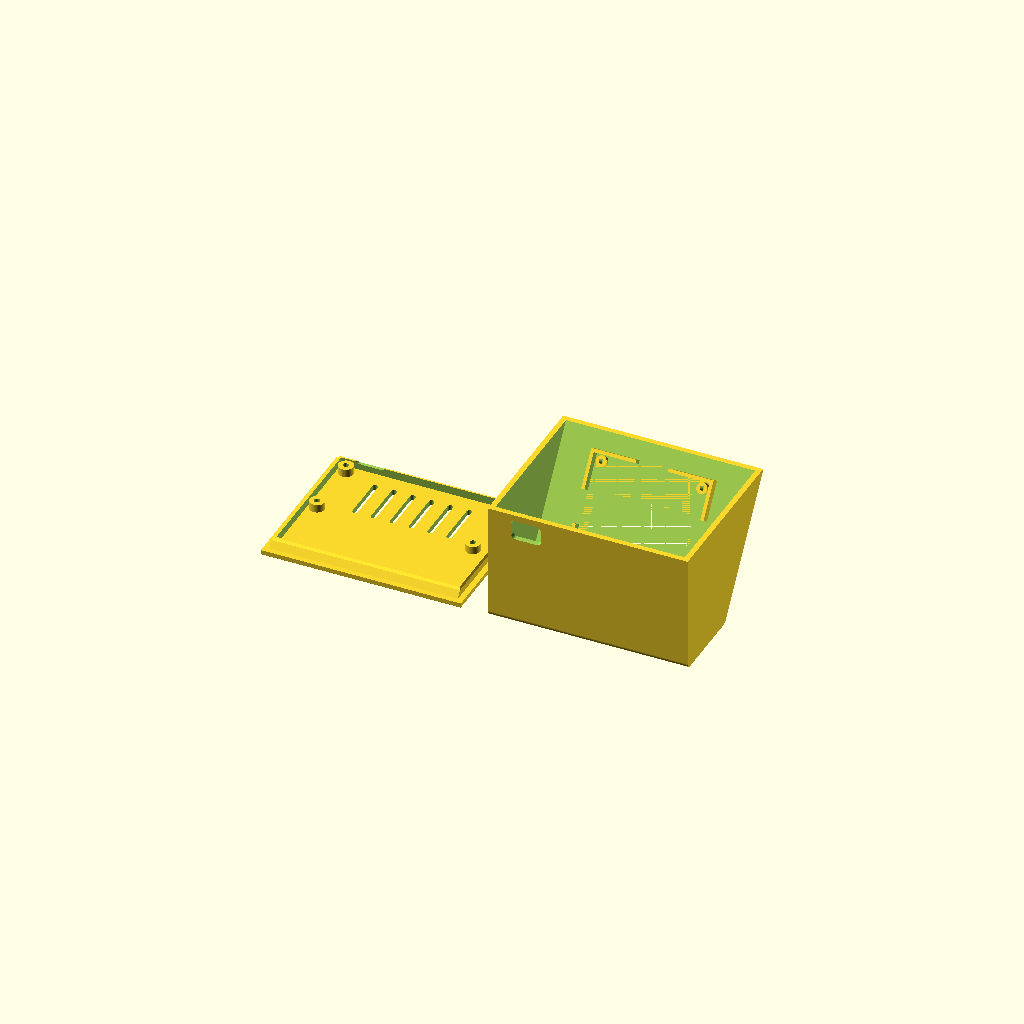
Cell 1 — every parameter at its default value.
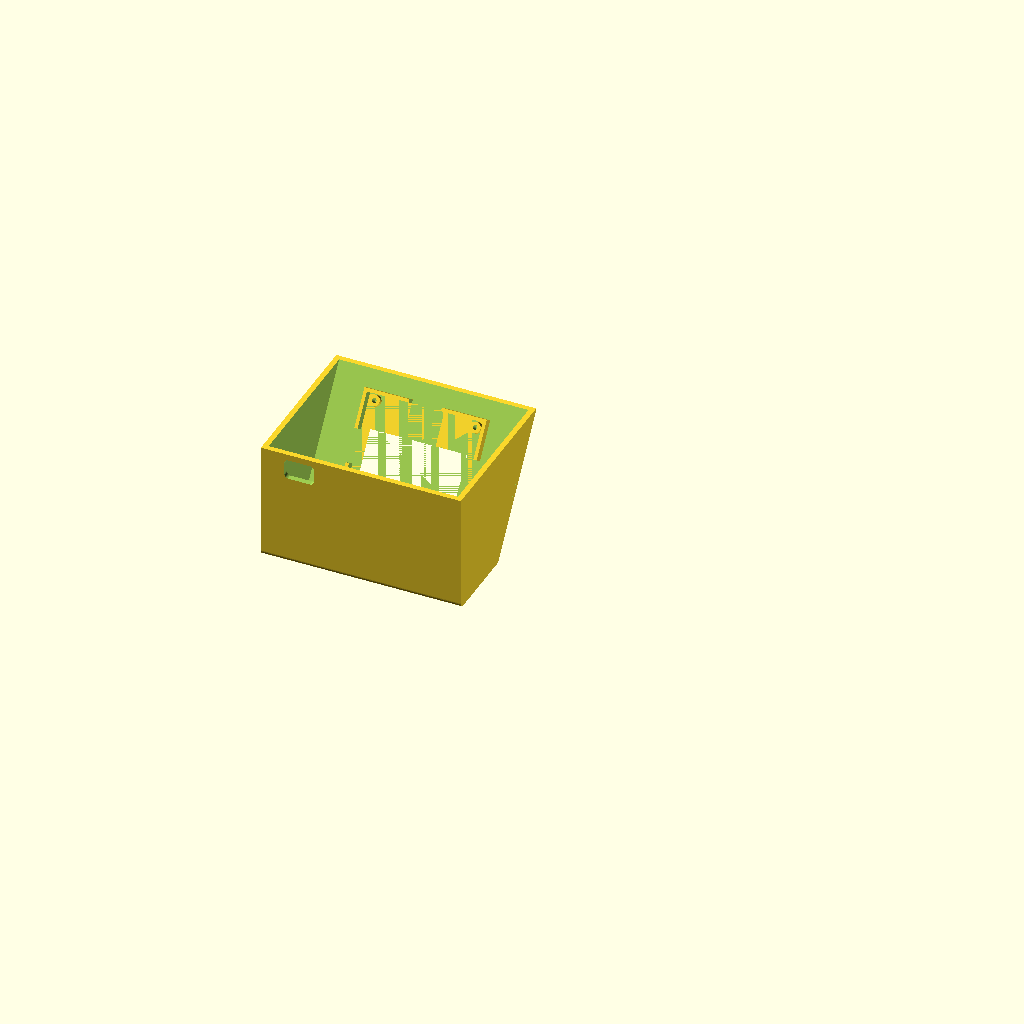
Cell 2 — part set to "body", the other parameters unchanged.
One fixed orthographic camera (rotation 55°, 0°, 25°; colour scheme Cornfield) for every cell.
The OpenSCAD source (3Dprint/pizero_oled154_case.scad):
// =====================================================================
//  Raspberry Pi Zero + 1.54" 7-pin SPI OLED (SSD1309) desk case
//
//  Wedge-shaped case: the display sits in the slanted front face, which
//  leans back like a monitor (face_angle = angle between table and screen).
//  The Pi lies flat on the bottom plate behind the display, power port
//  facing the back. Open space between display and Pi for the wiring.
//
//  Two parts:
//    BODY  - shell with the display mount and window (print upside down,
//            flat top on the bed; the window top edge is a ~40 mm bridge)
//    PLATE - bottom plate with the Pi standoffs, press-fits into the body
//
//  part = "print"    -> both parts laid out for printing
//  part = "assembly" -> assembled, with ghosted Pi + display
// =====================================================================

/* [Part to render] */
part = "print"; // [print, body, plate, assembly]

/* [Shape] */
face_angle = 125;   // angle between table and screen, 90 = upright, 125 = leaning back 35°
cable_gap  = 10;    // extra free space between display back and Pi, for wiring
pi_parts_h = 12;    // height of Pi header + wire stubs (used to keep clear of the display)

/* [General] */
wall      = 2.0;   // wall thickness (also the thickness in front of the display)
floor_t   = 2.0;   // bottom plate thickness
cl        = 1.2;   // clearance between boards and inner walls
fit       = 0.1;  // plate-lip fit tolerance per side (increase if too tight)
lip_h     = 3.0;   // how high the plate lip reaches into the body
lip_t     = 1.2;   // lip thickness
vents     = true;  // ventilation slots in the plate

/* [Raspberry Pi Zero] */
pi_w   = 65;
pi_d   = 30;
pi_t   = 1.4;
pi_standoff_h = 3.0;   // space under the Pi
pi_standoff_d = 5.5;
pi_screw_d    = 2.2;   // pilot hole for M2.5 self-tapping screws
// Connector positions measured from the Pi's corner with the ports edge at y = 0
hdmi_x = 12.4;
usb_x  = 41.4;   // micro-USB data (OTG)
pwr_x  = 54.0;   // micro-USB power
sd_y   = 16.9;   // SD card centre on the short edge
conn_z = 1.6;    // connector centre height above PCB top
hdmi_cut = [15, 8];    // cutout w x h (sized for cable overmold)
usb_cut  = [11, 7.5];
sd_cut   = [14, 4];
sd_overhang = 3;       // how far an inserted card sticks out past the PCB
// Which openings to cut (power input is always open, in the back wall)
hdmi_port = false;     // mini-HDMI
usb_port  = false;     // micro-USB data (OTG)
sd_port   = false;     // SD card slot (card must be inserted before closing)
cam_slot  = false;     // slot for camera ribbon
cam_y    = 15;
cam_cut  = [18, 3];

/* [Display] */
disp_w = 42.5;    // display PCB width  (horizontal)
disp_d = 37.3;    // display PCB height (along the slant)
disp_t = 1.6;     // display PCB thickness
disp_total_t = 5.4;   // whole module incl. glass and parts on the back
glass_w = 42.5;   // OLED glass panel size
glass_d = 27.3;
glass_h = 1.7;    // glass thickness (glass rests against the front wall)
glass_off  = [0, 0];  // glass centre offset from PCB centre (+y = towards top of PCB)
active_w = 36;        // visible area width
active_d = 18;        // visible area height
active_left = 3.0;    // visible area distance from the left glass edge
active_top  = 2.5;    // visible area distance from the top glass edge
// visible area centre offset from glass centre
active_off = [active_left + active_w/2 - glass_w/2,
              glass_d/2 - active_top - active_d/2];
window_margin = 0.0;  // extra window size around the visible area
// Display mounting holes: centre-to-centre spacing, centred on the board
disp_hole_spacing = [37.5, 33.1];   // left-right, top-bottom
disp_standoff_d = 4.0;     // shrunk automatically if it would touch the glass
disp_screw_d    = 1.7;     // pilot for M2 self-tapping screws
disp_fit = 0.3;            // gap around display PCB in the locating frame
frame_t  = 1.2;            // locating frame wall

/* [Print tuning] */
ef   = 0.4;    // bottom-edge chamfer on the plate (elephant's foot)
lead = 0.6;    // lead-in chamfer on top of the plate lip

/* [Hidden] */
$fn = 48;
eps = 0.01;
t = face_angle - 90;       // lean-back angle from vertical

// ---------------- derived dimensions ----------------
sd_room = sd_port ? 0 : sd_overhang;
frame_h = glass_h + disp_t;
frame_d = disp_d + 2*(disp_fit + frame_t);      // frame size along the slant
frame_w = disp_w + 2*(disp_fit + frame_t);

IL = max(pi_w + sd_room, frame_w) + 2*cl;       // inner width (x)

s0  = lip_h / cos(t) + 3;                        // slant position of frame bottom
s_c = s0 + frame_d / 2;                          // display centre along the slant
L   = s0 + frame_d + frame_h + cl;               // inner slant length (incl. rib chamfer)
IH  = L * cos(t);                                // inner height

// Pi: front edge (GPIO side) kept behind the display back + cable gap
y_pf  = pi_parts_h * tan(t) + disp_total_t / cos(t) + cable_gap;
D_bot = y_pf + pi_d + cl;                        // inner depth at the floor
D_top = D_bot - IH * tan(t);                     // inner depth at the top

pi_x = (IL - pi_w - sd_room) / 2;                // card room on the right
pcb_bot = pi_standoff_h;
pcb_top = pcb_bot + pi_t;

dcx = IL / 2;                                    // display centre (x)
dx0 = dcx - disp_w / 2;                          // display PCB corner (face coords)
dy0 = s_c - disp_d / 2;

hx0 = (disp_w - disp_hole_spacing[0]) / 2;
hy0 = (disp_d - disp_hole_spacing[1]) / 2;
disp_holes = [[hx0, hy0], [disp_w - hx0, hy0],
              [hx0, disp_d - hy0], [disp_w - hx0, disp_d - hy0]];
glass_bot_y = (disp_d - glass_d) / 2 + glass_off[1];
glass_top_y = glass_bot_y + glass_d;
standoff_d = min(disp_standoff_d,
                 2 * (glass_bot_y - hy0 - 0.3),
                 2 * ((disp_d - hy0) - glass_top_y - 0.3));

assert(t >= 0 && t <= 40, "face_angle should be between 90 and 130");
assert(standoff_d > disp_screw_d + 1, "glass_off leaves too little board for the screw posts");
assert(D_top > 5, "top of the case would be too shallow - increase cable_gap");

echo(str("Outer size: ", IL + 2*wall, " wide x ", D_bot + 2*wall, " deep x ",
         floor_t + IH + wall, " high (mm)"));

// Pi coordinates (ports edge = y 0) -> world, Pi rotated 180° so ports face back
function pw(p) = [pi_x + pi_w - p[0], D_bot - cl - p[1]];
pi_holes = [[3.5, 3.5], [61.5, 3.5], [3.5, 26.5], [61.5, 26.5]];

// ---------------- helpers ----------------
// extrude a 2D (y,z) profile along x
module xextrude(x0, len) {
    multmatrix([[0, 0, 1, x0], [1, 0, 0, 0], [0, 1, 0, 0]]) linear_extrude(len) children();
}

// local frame of the slanted face: x = across, y = up the slant,
// z = outward normal; z = 0 is the inner surface of the front wall
module face_frame() {
    multmatrix([[1, 0, 0, 0],
                [0, sin(t), -cos(t), 0],
                [0, cos(t),  sin(t), 0]]) children();
}

module inner_profile(ext = 0) {
    polygon([[-ext*tan(t), -ext], [IH*tan(t), IH], [D_bot, IH], [D_bot, -ext]]);
}

module slot_y(w, h, len, r = 1.5) {   // rounded slot along +y, centred in x/z
    rr = min(r, h/2 - eps, w/2 - eps);
    hull() for (sx = [-1, 1], sz = [-1, 1])
        translate([sx*(w/2 - rr), 0, sz*(h/2 - rr)])
            rotate([-90, 0, 0]) cylinder(r = rr, h = len);
}

module slot_x(w, h, len, r = 1.5) {   // rounded slot along +x, centred in y/z
    rr = min(r, h/2 - eps, w/2 - eps);
    hull() for (sy = [-1, 1], sz = [-1, 1])
        translate([0, sy*(w/2 - rr), sz*(h/2 - rr)])
            rotate([0, 90, 0]) cylinder(r = rr, h = len);
}

// ---------------- display mount (face coordinates) ----------------
module display_adds() {
    fw = disp_w + 2*disp_fit;
    fd = disp_d + 2*disp_fit;
    // locating frame with wire / clip gaps in the middle of each side
    s_out = s_c + fd/2 + frame_t;   // outer face of the top rib
    translate([0, 0, -frame_h])
        difference() {
            union() {
                translate([dcx - fw/2 - frame_t, s_c - fd/2 - frame_t, 0])
                    cube([fw + 2*frame_t, fd + 2*frame_t, frame_h + eps]);
                // 45° chamfer under the top rib: it faces down when the body is
                // printed upside down, so it must not be a flat ledge
                xextrude(dcx - fw/2 - frame_t, fw + 2*frame_t)
                    polygon([[s_out - eps, 0], [s_out - eps, frame_h + eps],
                             [s_out + frame_h, frame_h + eps]]);
            }
            translate([dcx - fw/2, s_c - fd/2, -1]) cube([fw, fd, frame_h + 2]);
            translate([dcx - 6, s_c - 50, -1]) cube([12, 100, frame_h + 1]);
            translate([dcx - 60, s_c - 6, -1]) cube([120, 12, frame_h + 1]);
        }
    // screw posts, the glass rests against the wall between them
    for (h = disp_holes)
        translate([dx0 + h[0], dy0 + h[1], -glass_h])
            cylinder(d = standoff_d, h = glass_h + eps);
}

module display_cuts() {
    aw = active_w + 2*window_margin;
    ad = active_d + 2*window_margin;
    acx = dcx + glass_off[0] + active_off[0];
    acy = s_c + glass_off[1] + active_off[1];
    for (h = disp_holes)
        translate([dx0 + h[0], dy0 + h[1], -glass_h - 1])
            cylinder(d = disp_screw_d, h = glass_h + wall - 0.6 + 1);
    // chamfered viewing window
    hull() {
        translate([acx - aw/2, acy - ad/2, -eps]) cube([aw, ad, eps]);
        translate([acx - aw/2 - wall, acy - ad/2 - wall, wall]) cube([aw + 2*wall, ad + 2*wall, eps]);
    }
}

// ---------------- port cutouts (world coordinates) ----------------
module port_cuts() {
    z = pcb_top + conn_z;
    yb = D_bot - cl - 0.5;          // from inside, through the back wall
    len = cl + wall + 1;
    translate([pw([pwr_x, 0])[0], yb, z]) slot_y(usb_cut[0], usb_cut[1], len);
    if (usb_port)
        translate([pw([usb_x, 0])[0], yb, z]) slot_y(usb_cut[0], usb_cut[1], len);
    if (hdmi_port)
        translate([pw([hdmi_x, 0])[0], yb, z]) slot_y(hdmi_cut[0], hdmi_cut[1], len);
    if (sd_port)    // right wall
        translate([pi_x + pi_w - 1, pw([0, sd_y])[1], pcb_top + 0.8])
            slot_x(sd_cut[0], sd_cut[1], IL - pi_x - pi_w + wall + 2);
    if (cam_slot)   // left wall
        translate([-wall - 0.5, pw([0, cam_y])[1], pcb_top + 1])
            slot_x(cam_cut[0], cam_cut[1], wall + pi_x + 1.5, 1);
}

// ---------------- BODY ----------------
module body() {
    difference() {
        union() {
            difference() {
                intersection() {
                    xextrude(-wall, IL + 2*wall) offset(r = wall) inner_profile(0);
                    translate([-500, -500, 0]) cube(1000);
                }
                xextrude(0, IL) inner_profile(1);
            }
            face_frame() display_adds();
        }
        face_frame() display_cuts();
        port_cuts();
    }
}

// ---------------- PLATE ----------------
module plate() {
    difference() {
        union() {
            // floor, with a small bottom chamfer against elephant's foot
            hull() {
                translate([-wall + ef, -wall + ef, -floor_t])
                    cube([IL + 2*wall - 2*ef, D_bot + 2*wall - 2*ef, eps]);
                translate([-wall, -wall, -floor_t + ef])
                    cube([IL + 2*wall, D_bot + 2*wall, floor_t - ef]);
            }
            // lip, front side follows the slant of the face, chamfered top edge
            // as a lead-in so the body slides on easily
            difference() {
                hull() {
                    xextrude(fit, IL - 2*fit)
                        polygon([[fit, 0], [fit + (lip_h - lead)*tan(t), lip_h - lead],
                                 [D_bot - fit, lip_h - lead], [D_bot - fit, 0]]);
                    xextrude(fit + lead, IL - 2*fit - 2*lead)
                        polygon([[fit + lip_h*tan(t) + lead, lip_h - eps], [fit + lip_h*tan(t) + lead, lip_h],
                                 [D_bot - fit - lead, lip_h], [D_bot - fit - lead, lip_h - eps]]);
                }
                xextrude(fit + lip_t, IL - 2*fit - 2*lip_t)
                    polygon([[fit + lip_t - tan(t), -1], [fit + lip_t + (lip_h + 1)*tan(t), lip_h + 1],
                             [D_bot - fit - lip_t, lip_h + 1], [D_bot - fit - lip_t, -1]]);
            }
            for (h = pi_holes)
                translate([pw(h)[0], pw(h)[1], -eps])
                    cylinder(d = pi_standoff_d, h = pi_standoff_h + eps);
        }
        for (h = pi_holes)
            translate([pw(h)[0], pw(h)[1], -floor_t + 0.6])
                cylinder(d = pi_screw_d, h = floor_t + pi_standoff_h);
        if (vents)
            for (x = [14 : 7 : 49])
                hull() for (y = [7, 23])
                    translate([pw([x, y])[0], pw([x, y])[1], -floor_t - 1]) cylinder(d = 2, h = floor_t + 2);
        port_cuts();   // keeps the lip out of the plug openings
    }
}

// ---------------- ghost parts for assembly view ----------------
module ghosts() {
    %translate([pi_x, D_bot - cl - pi_d, pcb_bot]) cube([pi_w, pi_d, pi_t]);
    %face_frame() {
        translate([dx0, dy0, -frame_h]) cube([disp_w, disp_d, disp_t]);
        translate([dcx + glass_off[0] - glass_w/2, s_c + glass_off[1] - glass_d/2, -glass_h])
            cube([glass_w, glass_d, glass_h]);
    }
}

// ---------------- output ----------------
module body_print() { translate([0, D_bot, IH + wall]) rotate([180, 0, 0]) body(); }
module plate_print() { translate([0, 0, floor_t]) plate(); }

if (part == "body") {
    body_print();
} else if (part == "plate") {
    plate_print();
} else if (part == "assembly") {
    color("SteelBlue") plate();
    color("LightGray", 0.6) body();
    ghosts();
} else {
    plate_print();
    translate([IL + 2*wall + 10, 0, 0]) body_print();
}
Customizer parameters (derived from the source; name, type, default, range or options):
part: string, default "print", options "print", "body", "plate", "assembly"
face_angle: number, default 125
cable_gap: number, default 10
pi_parts_h: number, default 12
wall: number, default 2
floor_t: number, default 2
cl: number, default 1.2
fit: number, default 0.1
lip_h: number, default 3
lip_t: number, default 1.2
vents: bool, default true
pi_w: number, default 65
pi_d: number, default 30
pi_t: number, default 1.4
pi_standoff_h: number, default 3
pi_standoff_d: number, default 5.5
pi_screw_d: number, default 2.2
hdmi_x: number, default 12.4
usb_x: number, default 41.4
pwr_x: number, default 54
sd_y: number, default 16.9
conn_z: number, default 1.6
hdmi_cut: vector, default [15, 8]
usb_cut: vector, default [11, 7.5]
sd_cut: vector, default [14, 4]
sd_overhang: number, default 3
hdmi_port: bool, default false
usb_port: bool, default false
sd_port: bool, default false
cam_slot: bool, default false
cam_y: number, default 15
cam_cut: vector, default [18, 3]
disp_w: number, default 42.5
disp_d: number, default 37.3
disp_t: number, default 1.6
disp_total_t: number, default 5.4
glass_w: number, default 42.5
glass_d: number, default 27.3
glass_h: number, default 1.7
glass_off: vector, default [0, 0]
active_w: number, default 36
active_d: number, default 18
active_left: number, default 3
active_top: number, default 2.5
window_margin: number, default 0
disp_hole_spacing: vector, default [37.5, 33.1]
disp_standoff_d: number, default 4
disp_screw_d: number, default 1.7
disp_fit: number, default 0.3
frame_t: number, default 1.2
ef: number, default 0.4
lead: number, default 0.6
